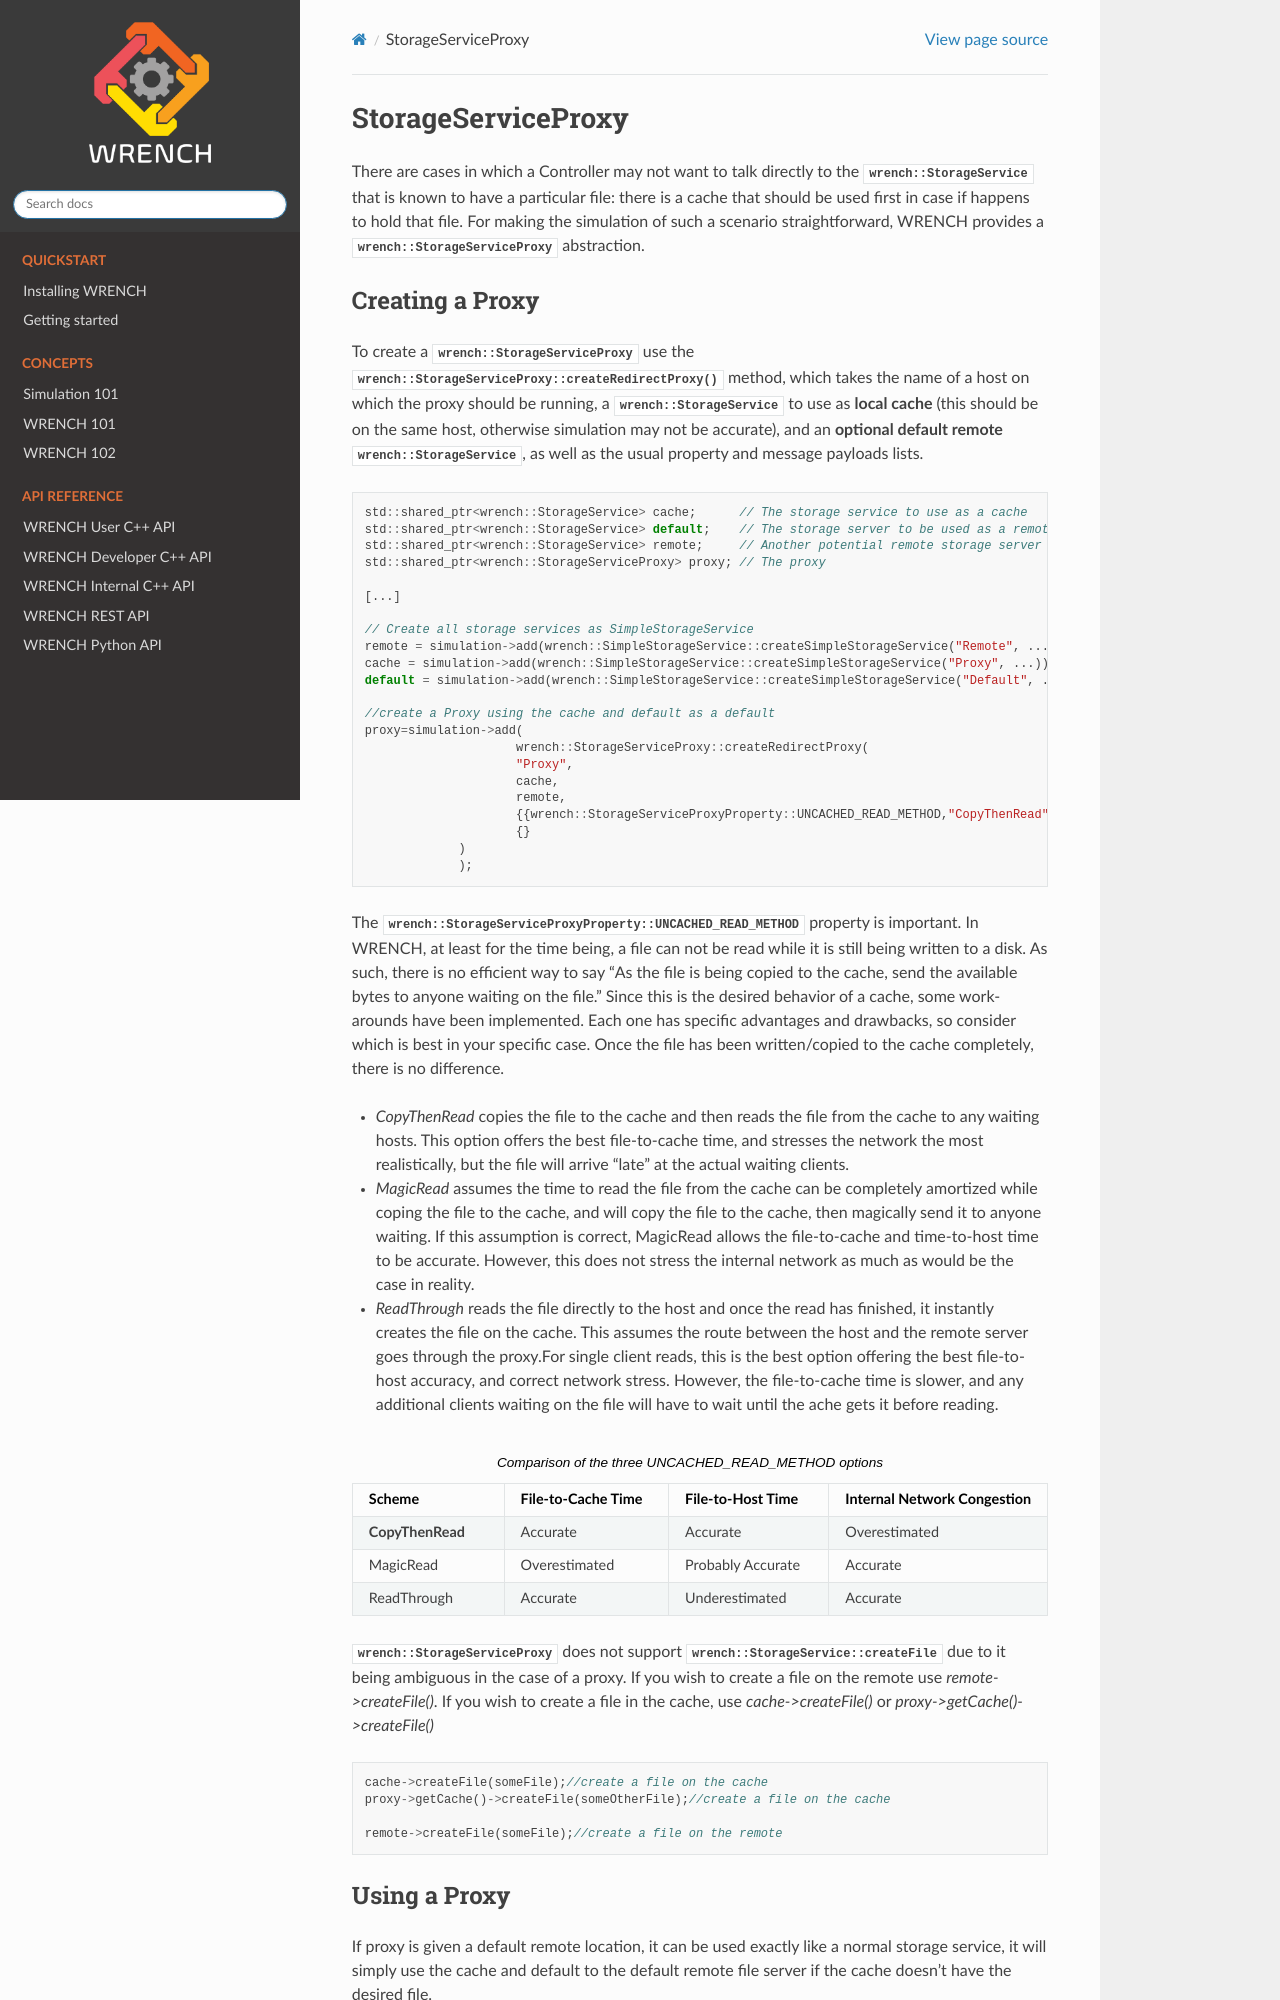

repository: wrench-project/wrench · page: 2.9-dev/wrench_102/storageserviceproxy.html · generator: sphinx

.. _guide-102-storageserviceproxy:

StorageServiceProxy
=====================================

There are cases in which a Controller may not want to talk directly to the :cpp:class:`wrench::StorageService`
that is known to have a particular file: there is a cache that should be used first in case
if happens to hold that file.  For making the simulation of such a scenario straightforward,
WRENCH provides a :cpp:class:`wrench::StorageServiceProxy` abstraction.
